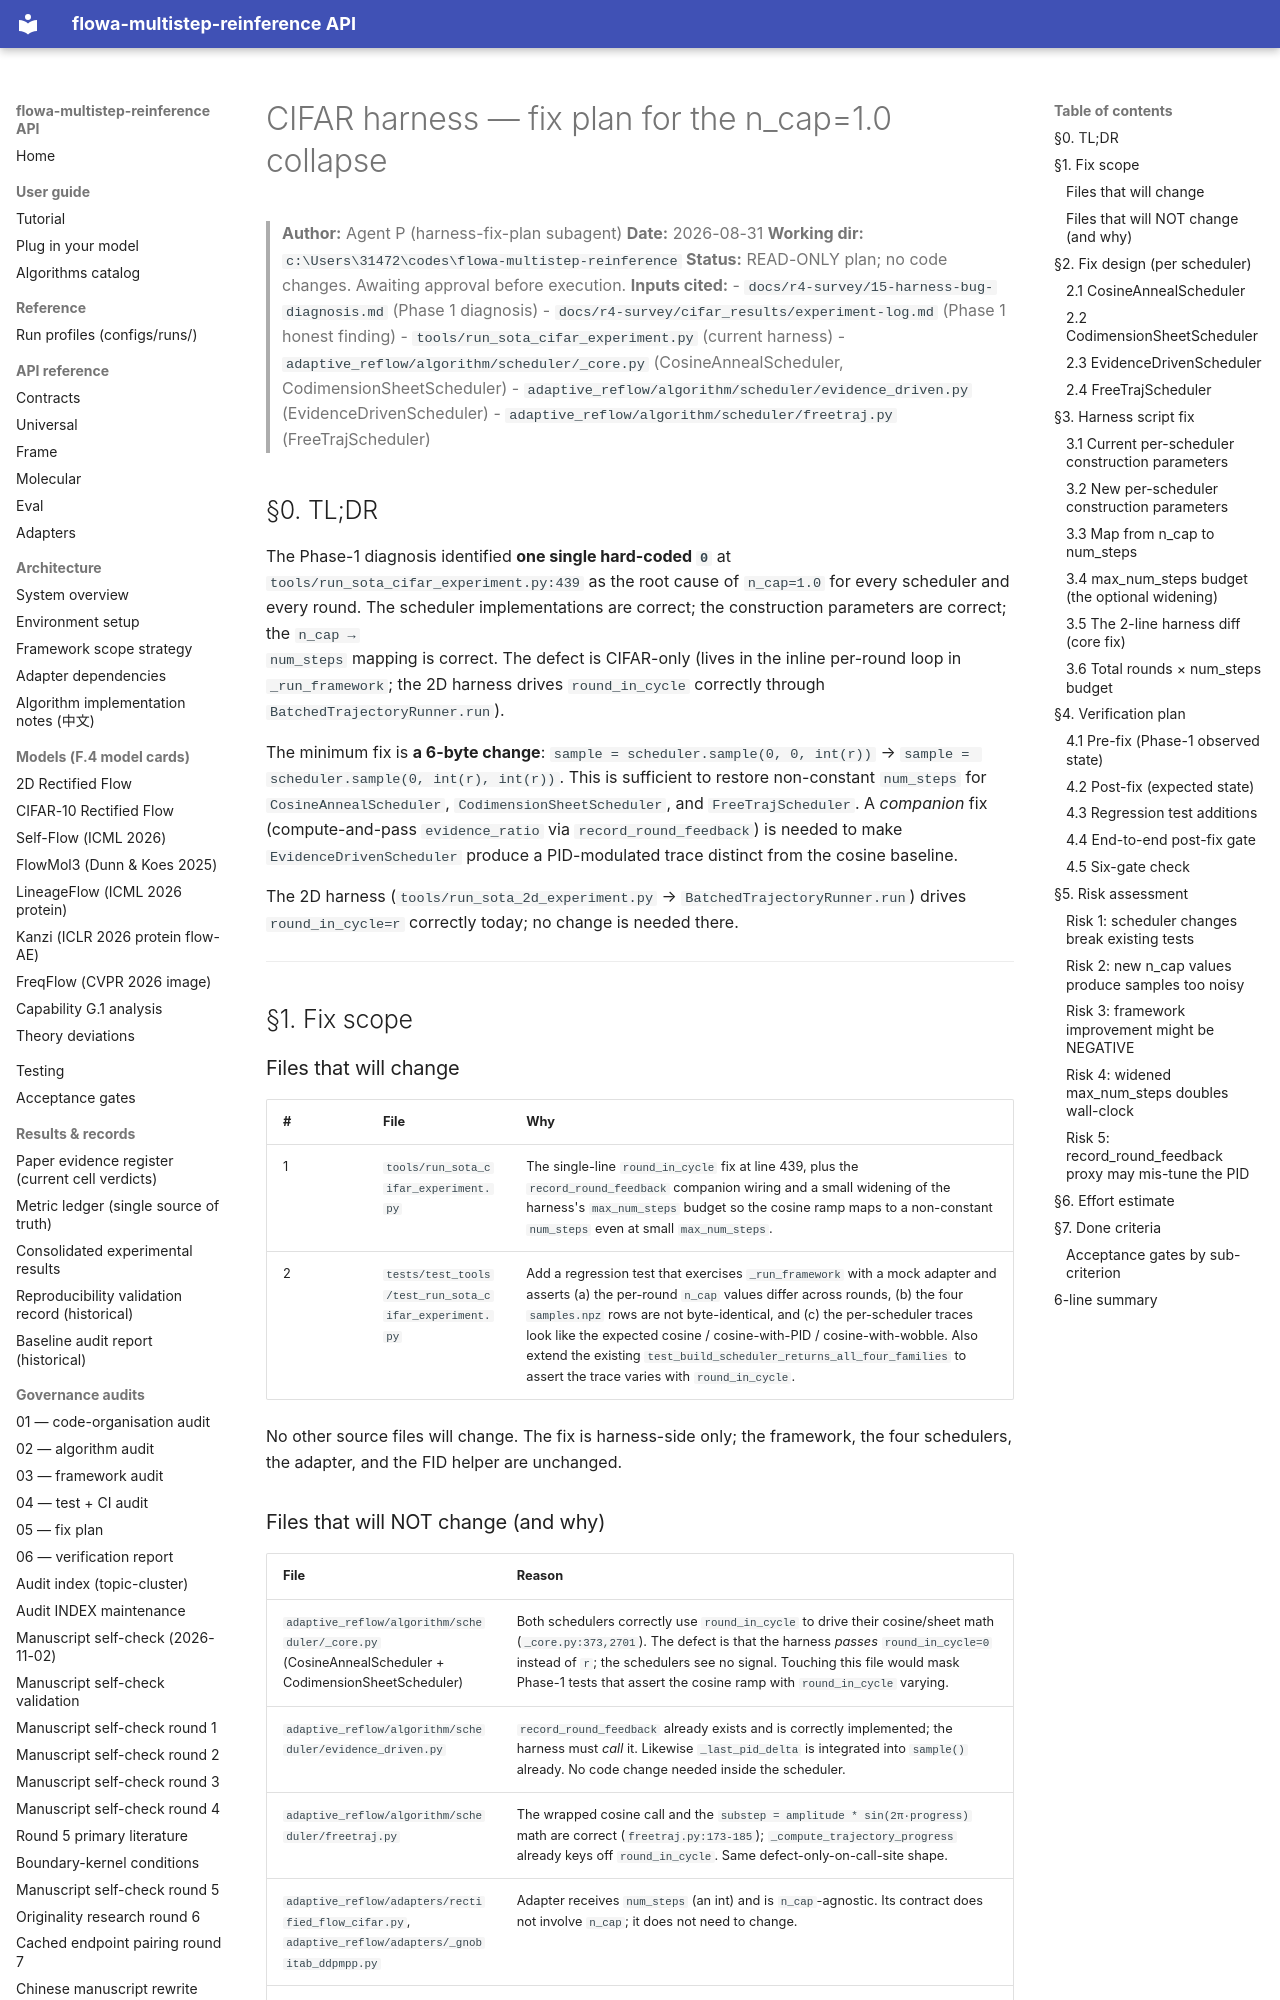

repository: silverenternal/flowa-multistep-reinference · page: r4-survey/16-harness-fix-plan/index.html · generator: mkdocs

# CIFAR harness — fix plan for the n_cap=1.0 collapse

> **Author:** Agent P (harness-fix-plan subagent)
> **Date:** 2026-08-31
> **Working dir:** `c:\Users\31472\codes\flowa-multistep-reinference`
> **Status:** READ-ONLY plan; no code changes. Awaiting approval before execution.
> **Inputs cited:**
> - `docs/r4-survey/15-harness-bug-diagnosis.md` (Phase 1 diagnosis)
> - `docs/r4-survey/cifar_results/experiment-log.md` (Phase 1 honest finding)
> - `tools/run_sota_cifar_experiment.py` (current harness)
> - `adaptive_reflow/algorithm/scheduler/_core.py` (CosineAnnealScheduler, CodimensionSheetScheduler)
> - `adaptive_reflow/algorithm/scheduler/evidence_driven.py` (EvidenceDrivenScheduler)
> - `adaptive_reflow/algorithm/scheduler/freetraj.py` (FreeTrajScheduler)

## §0. TL;DR

The Phase-1 diagnosis identified **one single hard-coded `0`** at
`tools/run_sota_cifar_experiment.py:439` as the root cause of `n_cap=1.0`
for every scheduler and every round. The scheduler implementations are
correct; the construction parameters are correct; the `n_cap →
num_steps` mapping is correct. The defect is CIFAR-only (lives in the
inline per-round loop in `_run_framework`; the 2D harness drives
`round_in_cycle` correctly through `BatchedTrajectoryRunner.run`).

The minimum fix is **a 6-byte change**:
`sample = scheduler.sample(0, 0, int(r))` →
`sample = scheduler.sample(0, int(r), int(r))`.
This is sufficient to restore non-constant `num_steps` for
`CosineAnnealScheduler`, `CodimensionSheetScheduler`, and `FreeTrajScheduler`.
A *companion* fix (compute-and-pass `evidence_ratio` via
`record_round_feedback`) is needed to make `EvidenceDrivenScheduler`
produce a PID-modulated trace distinct from the cosine baseline.

The 2D harness (`tools/run_sota_2d_experiment.py` →
`BatchedTrajectoryRunner.run`) drives `round_in_cycle=r` correctly today;
no change is needed there.

---

## §1. Fix scope

### Files that will change

| # | File | Why |
|---|---|---|
| 1 | `tools/run_sota_cifar_experiment.py` | The single-line `round_in_cycle` fix at line 439, plus the `record_round_feedback` companion wiring and a small widening of the harness's `max_num_steps` budget so the cosine ramp maps to a non-constant `num_steps` even at small `max_num_steps`. |
| 2 | `tests/test_tools/test_run_sota_cifar_experiment.py` | Add a regression test that exercises `_run_framework` with a mock adapter and asserts (a) the per-round `n_cap` values differ across rounds, (b) the four `samples.npz` rows are not byte-identical, and (c) the per-scheduler traces look like the expected cosine / cosine-with-PID / cosine-with-wobble. Also extend the existing `test_build_scheduler_returns_all_four_families` to assert the trace varies with `round_in_cycle`. |

No other source files will change. The fix is harness-side only; the
framework, the four schedulers, the adapter, and the FID helper are
unchanged.
